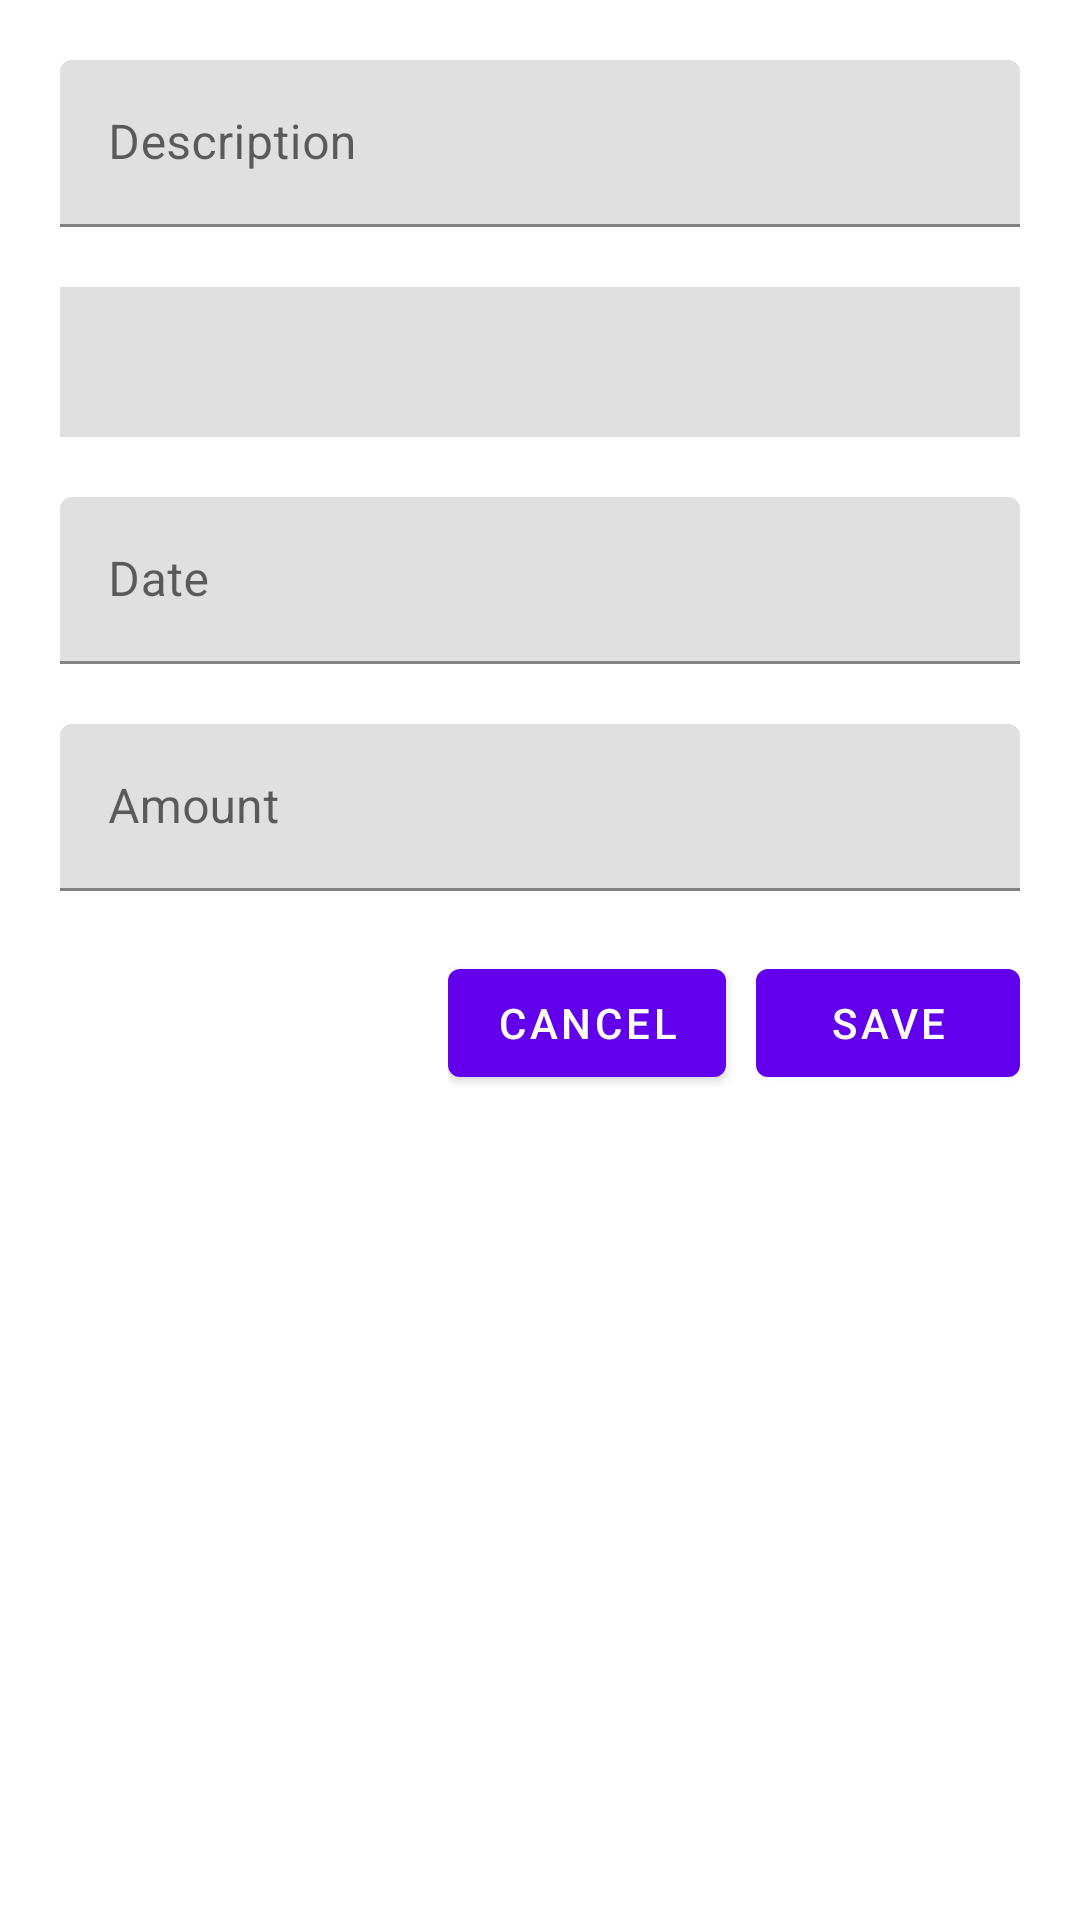

Produce the Android XML layout that renders to this screen, including the resource entries it uses.
<!-- AndroidManifest.xml: application theme Theme.MoneyTracker50 -->
<!-- res/layout/activity_edit.xml -->
<?xml version="1.0" encoding="utf-8"?>
<LinearLayout xmlns:android="http://schemas.android.com/apk/res/android"
    xmlns:tools="http://schemas.android.com/tools"
    android:layout_width="match_parent"
    android:layout_height="match_parent"
    tools:context=".EditActivity"
    android:orientation="vertical">
    <include
        android:id="@+id/layout_recordform"
        layout="@layout/layout_recordform"/>
</LinearLayout>
<!-- res/layout/layout_recordform.xml (included above) -->
<?xml version="1.0" encoding="utf-8"?>
<LinearLayout xmlns:android="http://schemas.android.com/apk/res/android"
    xmlns:tools="http://schemas.android.com/tools"
    android:layout_width="match_parent"
    android:layout_height="match_parent"
    android:orientation="vertical"
    android:paddingHorizontal="20dp"
    tools:context=".SaveActivity"
    android:focusableInTouchMode="true">

    <com.google.android.material.textfield.TextInputLayout
        android:layout_width="match_parent"
        android:layout_height="wrap_content"
        android:layout_marginVertical="20dp">
        <com.google.android.material.textfield.TextInputEditText
            android:id="@+id/edtDescription"
            android:layout_width="match_parent"
            android:layout_height="wrap_content"
            android:hint="Description"
            android:inputType="textCapSentences"
            android:singleLine="true" />
    </com.google.android.material.textfield.TextInputLayout>

    <Spinner
        android:id="@+id/spnr_category"
        android:layout_width="match_parent"
        android:layout_height="50dp"
        android:layout_marginBottom="20dp"
        android:background="#E0E0E0"
        android:theme="@style/Theme.MoneyTracker50" />

    <com.google.android.material.textfield.TextInputLayout
        android:layout_width="match_parent"
        android:layout_height="wrap_content"
        android:layout_marginBottom="20dp">
        <com.google.android.material.textfield.TextInputEditText
            android:id="@+id/edtDate"
            android:layout_width="match_parent"
            android:layout_height="wrap_content"
            android:hint="Date"
            android:cursorVisible="false"
            android:singleLine="true" />
    </com.google.android.material.textfield.TextInputLayout>

    <com.google.android.material.textfield.TextInputLayout
        android:layout_width="match_parent"
        android:layout_height="wrap_content"
        android:layout_marginBottom="20dp">
        <com.google.android.material.textfield.TextInputEditText
            android:id="@+id/edtAmount"
            android:layout_width="match_parent"
            android:layout_height="wrap_content"
            android:hint="Amount"
            android:inputType="numberSigned|numberDecimal"
            android:singleLine="true" />
    </com.google.android.material.textfield.TextInputLayout>

    <LinearLayout
        android:layout_width="wrap_content"
        android:layout_height="wrap_content"
        android:orientation="horizontal"
        android:layout_gravity="right">
        <com.google.android.material.button.MaterialButton
            android:id="@+id/btnCancle"
            android:layout_width="wrap_content"
            android:layout_height="wrap_content"
            android:text="Cancel" />

        <com.google.android.material.button.MaterialButton
            android:id="@+id/btnSave"
            android:layout_width="wrap_content"
            android:layout_height="wrap_content"
            android:layout_marginLeft="10dp"
            android:text="Save" />
    </LinearLayout>
</LinearLayout>
<!-- resources referenced by this layout -->
<resources>
  <style name="Theme.MoneyTracker50" parent="Theme.MaterialComponents.DayNight.DarkActionBar">
          
          <item name="colorPrimary">@color/purple_500</item>
          <item name="colorPrimaryVariant">@color/purple_700</item>
          <item name="colorOnPrimary">@color/white</item>
          
          <item name="colorSecondary">@color/teal_200</item>
          <item name="colorSecondaryVariant">@color/teal_700</item>
          <item name="colorOnSecondary">@color/black</item>
          
          <item name="android:statusBarColor" tools:targetApi="l">?attr/colorPrimaryVariant</item>
          
      </style>
  <color name="purple_500">#FF6200EE</color>
  <color name="purple_700">#FF3700B3</color>
  <color name="white">#FFFFFFFF</color>
  <color name="teal_200">#FF03DAC5</color>
  <color name="teal_700">#FF018786</color>
  <color name="black">#FF000000</color>
</resources>
